Run: headless pygame with SDL's dummy video driver; simulated clock (each Clock.tick advances the game by its frame time, no real sleeping); random seed 0; keys injected as events and as key.get_pressed() state; no mouse input.
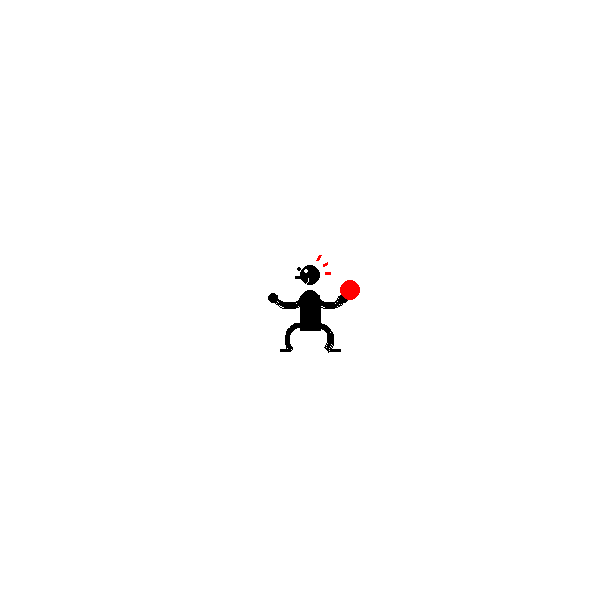
Frame 1 of 4 · flips 1–60 · no input
Frame 2 of 4 · flips 61–180 · tapped SPACE, RETURN · held RIGHT (→), D · screen unchanged from frame 1, image omitted
Frame 3 of 4 · flips 181–300 · held DOWN (↓), S · screen unchanged from frame 2, image omitted
Frame 4 of 4 · flips 301–420 · held LEFT (←), A, UP (↑), W · screen unchanged from frame 3, image omitted

The pygame program that drew these frames:

'''
Date:           9/23/2022
Name:           Jacob Chiu
Student Number: 101271070
Course:         COMP 1005 B
Assignmnent:    "Style 1305" recreate the figures and give them props
'''

import pygame                               #Import pygame


windowSize = (600, 600)                 #Choose window size
windowColor = "White"                   #Choose bg color
windowCaption = "Tutorial 1"            #choose caption text

window = pygame.display.set_mode(windowSize)            #Set up display and call it window
window.fill(windowColor)                                #Set up window color 
pygame.display.set_caption(windowCaption)               #Write caption text

pygame.draw.rect(window, "blue", (300,300, 20, 20))

def drawPerson(x, y):
    tempy = y
    #draw body
    pygame.draw.polygon(window, "black", ((x, y), (x + 20, y), (x + 20, y + 30), (x, y + 30)))  

    #draw shoulders
    pygame.draw.circle(window, "black",(x + 10, y), 10, width=10)

    #draw head
    pygame.draw.circle(window, "black", (x + 10, y - 25), 10, width=10)

    #draw arms
    #pygame.draw.rect(window, "blue", ((x + 15),y - 10,(30),(25)))
    pygame.draw.arc(window, "black",((x + 15),y - 15,(30),(25)), 3.14, 6.28, width = 5)

    #pygame.draw.rect(window, "blue", (x - 27,y - 15, 35, 25))
    pygame.draw.arc(window, "black",((x - 27,y - 15, 35, 25)), 3.14, 6.28, width = 5)

    #draw legs
    #pygame.draw.rect(window, "blue",  (x-20, y+23, 35, 35))
    pygame.draw.arc(window, "black",((x-15, y+23, 35, 35)), 0.78, 3.92, width = 5)
    #pygame.draw.rect(window, "blue",  (x+15, y+23, 35, 35))
    pygame.draw.arc(window, "black",((x, y+23, 35, 35)), 5.49, 2.35, width = 5)

    #draw stress lines
    pygame.draw.line(window, "red", (x + 25,y-27), (x+ 30, y - 27), width = 3)
    pygame.draw.line(window, "red", (x + 23,y-35), (x+ 27, y - 37), width = 3)
    pygame.draw.line(window, "red", (x + 17,y-40), (x+ 20, y - 45), width = 3)

    #draw feet
    pygame.draw.line(window, "black", (x - 20,y+50), (x- 10, y + 50), width = 3)
    pygame.draw.line(window, "black", (x + 30,y+50), (x+ 40, y + 50), width = 3)
    
    #draw hands
    pygame.draw.circle(window, "black", (x + 44,y-2),5, width = 6)
    pygame.draw.circle(window, "black", (x - 27,y-2),5, width = 6)

    #draw ball
    pygame.draw.circle(window, "red", (x + 50,y-10),10, width = 10)

    #draw smile
    pygame.draw.arc(window, "white", (x-21,y-32, 30, 20), 3.14, 6.28, width=1)
    #draw eye
    pygame.draw.circle(window, "white", (x + 6,y-29),2, width = 2)
    #draw eye
    pygame.draw.circle(window, "black", (x -1,y-31),2, width = 2)
    #draw line
    pygame.draw.line(window, "black", (x,y-23), (x-5,y-23), width = 3)


drawPerson(300,300) #call draw person, pass coordinants 

while True:                                     #Main Loop
    for event in pygame.event.get():            #Check for events
        if event.type == pygame.QUIT:           #Check if users x's out
            pygame.quit()                       #Quit pygame    
    pygame.display.flip()           #Update screen
